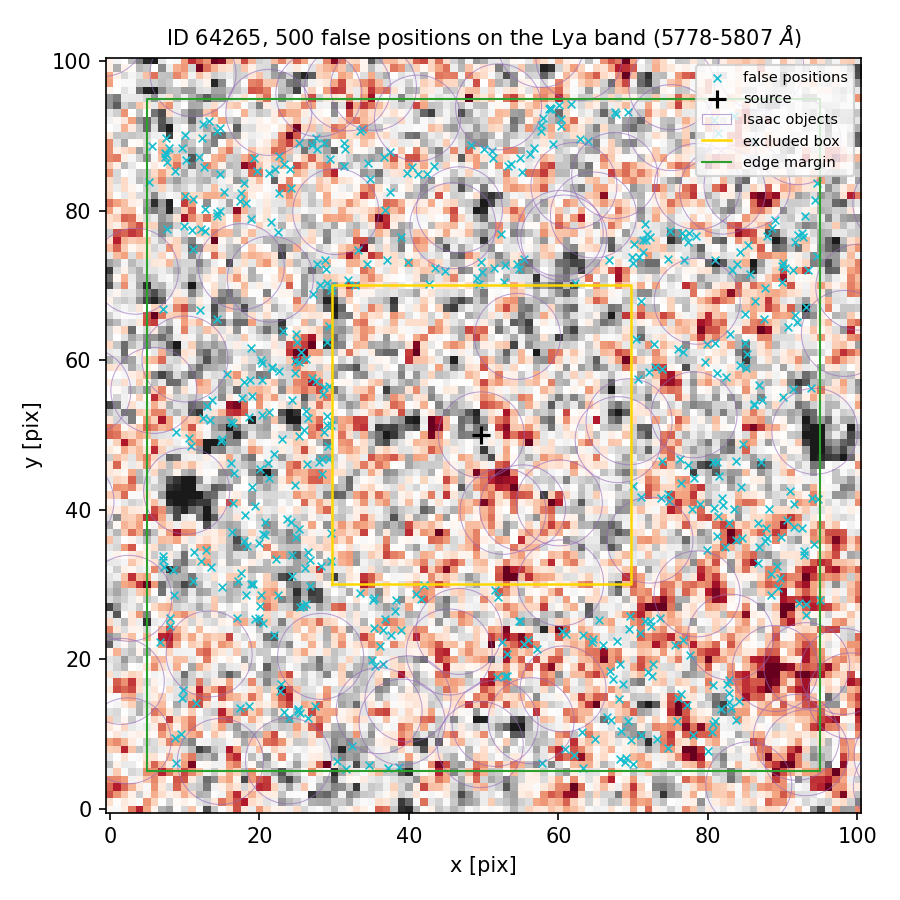

Source data for this figure (header and first rows):
index, ra, dec, x_pix, y_pix, nearest_isaac_arcsec
0, 150.1, 2.389, 90.27, 72.37, 2.048
1, 150.1, 2.386, 36.54, 19.4, 1.15
2, 150.1, 2.389, 34.57, 86.35, 1.557
3, 150.1, 2.389, 49.81, 71.8, 1.468
4, 150.1, 2.385, 32.44, 8.412, 1.185
5, 150.1, 2.388, 28.99, 62.47, 2.256
6, 150.1, 2.385, 82.86, 15.44, 1.4
7, 150.1, 2.387, 90.54, 38.6, 2.497
8, 150.1, 2.387, 16.59, 44.95, 1.356
9, 150.1, 2.387, 10.9, 48.49, 1.205
10, 150.1, 2.39, 5.641, 88.66, 2.225
11, 150.1, 2.385, 66.55, 12.28, 1.403
12, 150.1, 2.386, 22.92, 16.66, 1.293
13, 150.1, 2.386, 36.82, 25.34, 1.923
14, 150.1, 2.386, 21.97, 23.22, 1.367
15, 150.1, 2.386, 39, 23.96, 1.411
16, 150.1, 2.386, 18.24, 28.59, 1.86
17, 150.1, 2.386, 40.89, 28.8, 1.542
18, 150.1, 2.389, 87.85, 76.67, 1.435
19, 150.1, 2.386, 65.43, 25.2, 1.437
20, 150.1, 2.388, 28.66, 56.48, 3.217
21, 150.1, 2.387, 25.26, 37.43, 3.165
22, 150.1, 2.386, 89.63, 30.95, 2.071
23, 150.1, 2.386, 55.37, 22.11, 1.607
24, 150.1, 2.385, 75.82, 11.77, 2.578
25, 150.1, 2.389, 18.27, 80.99, 1.7
26, 150.1, 2.389, 11.05, 77.47, 1.638
27, 150.1, 2.389, 7.974, 88.35, 2.095
28, 150.1, 2.389, 9.604, 88.33, 2.024
29, 150.1, 2.385, 24.02, 12.17, 1.151
30, 150.1, 2.388, 12.11, 66.73, 1.374
31, 150.1, 2.386, 92.88, 33.95, 2.952
32, 150.1, 2.39, 33.45, 90.66, 1.202
33, 150.1, 2.387, 28.43, 46.84, 3.734
34, 150.1, 2.39, 48.34, 88.83, 1.249
35, 150.1, 2.387, 74.62, 42.07, 1.313
36, 150.1, 2.387, 69.99, 43.23, 1.294
37, 150.1, 2.389, 76.82, 73.44, 1.162
38, 150.1, 2.386, 24.32, 31.16, 2.288
39, 150.1, 2.386, 93.11, 27.36, 1.642
40, 150.1, 2.387, 29.04, 51.4, 4.138
41, 150.1, 2.388, 71.07, 67.88, 1.499
42, 150.1, 2.386, 51.82, 17.59, 1.234
43, 150.1, 2.386, 89.3, 32.55, 2.279
44, 150.1, 2.387, 82.3, 35.04, 1.463
45, 150.1, 2.389, 71.83, 76.92, 1.515
46, 150.1, 2.388, 85.16, 60.85, 1.929
47, 150.1, 2.386, 70.85, 23.58, 1.855
48, 150.1, 2.389, 10.01, 81.97, 2.404
49, 150.1, 2.389, 54.79, 72.24, 1.442
50, 150.1, 2.387, 77.3, 46.04, 1.344
51, 150.1, 2.39, 58.9, 93.71, 1.381
52, 150.1, 2.386, 19.09, 30.04, 2.197
53, 150.1, 2.389, 7.421, 87.2, 2.347
54, 150.1, 2.39, 81.31, 90.34, 1.257
55, 150.1, 2.389, 12.63, 85.87, 2.26
56, 150.1, 2.388, 52.71, 70.47, 1.499
57, 150.1, 2.388, 84.94, 66.15, 1.321
58, 150.1, 2.389, 36.85, 80.08, 1.325
59, 150.1, 2.387, 18.58, 52.44, 2.304
... 440 more rows
